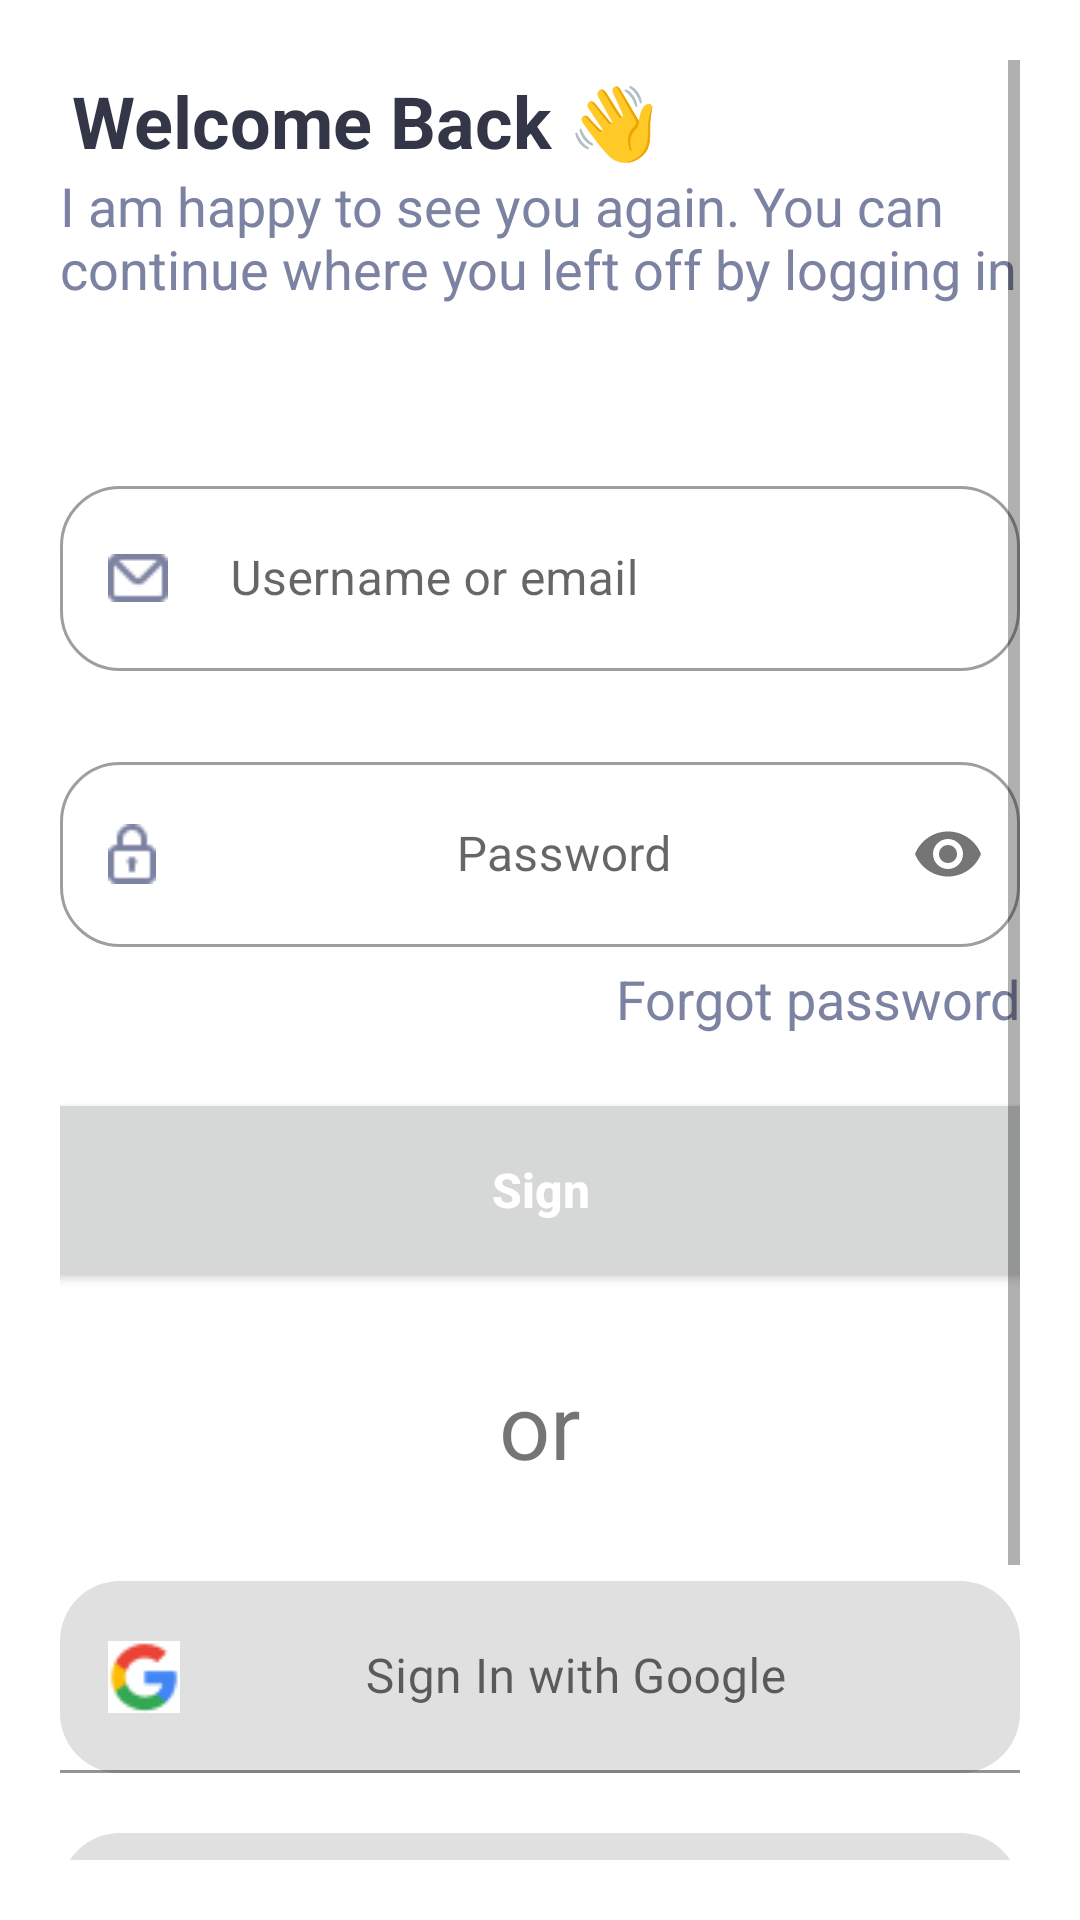

Produce the Android XML layout that renders to this screen, including the resource entries it uses.
<!-- AndroidManifest.xml: application theme Theme.Exam_Task -->
<!-- res/layout/fragment_sign_in.xml -->
<?xml version="1.0" encoding="utf-8"?>
<ScrollView xmlns:android="http://schemas.android.com/apk/res/android"
    xmlns:app="http://schemas.android.com/apk/res-auto"
    xmlns:tools="http://schemas.android.com/tools"
    android:layout_width="match_parent"
    android:layout_height="match_parent"
    android:padding="20dp"
    tools:context=".Sign_in">

    <androidx.constraintlayout.widget.ConstraintLayout
        android:layout_width="match_parent"
        android:layout_height="wrap_content">


    <TextView
        android:id="@+id/welcome"
        android:layout_width="wrap_content"
        android:layout_height="wrap_content"
        android:layout_alignParentTop="true"
        android:layout_marginStart="4dp"
        android:layout_marginTop="4dp"
        android:text="Welcome Back 👋"
        android:textColor="#333647"
        android:textSize="24sp"
        android:textStyle="bold"
        app:layout_constraintStart_toStartOf="parent"
        app:layout_constraintTop_toTopOf="parent" />

    <TextView
        android:id="@+id/info"
        android:layout_width="match_parent"
        android:layout_height="wrap_content"
        android:layout_below="@id/welcome"
        android:text="@string/log"
        android:textColor="#7C82A1"
        android:textSize="18sp"
        app:layout_constraintEnd_toEndOf="parent"
        app:layout_constraintHorizontal_bias="1.0"
        app:layout_constraintStart_toStartOf="@id/welcome"
        app:layout_constraintTop_toBottomOf="@id/welcome" />

    <com.google.android.material.textfield.TextInputLayout
        android:id="@+id/userInput"
        android:layout_width="match_parent"
        android:layout_height="wrap_content"
        android:layout_marginTop="55dp"
        app:boxCornerRadiusBottomEnd="20dp"
        app:boxCornerRadiusBottomStart="20dp"
        style="@style/Widget.MaterialComponents.TextInputLayout.OutlinedBox"
        app:boxCornerRadiusTopEnd="20dp"
        app:boxCornerRadiusTopStart="20dp"
        app:layout_constraintEnd_toEndOf="parent"
        app:layout_constraintStart_toStartOf="parent"
        app:layout_constraintTop_toBottomOf="@id/info">

        <com.google.android.material.textfield.TextInputEditText
            android:id="@+id/inputUserName"
            android:layout_width="match_parent"
            android:layout_height="wrap_content"
            android:drawableStart="@drawable/vector"

            android:hint="     Username or email"
            android:inputType="text"
            android:padding="20dp"
            android:textColorHint="#7C82A1" />
    </com.google.android.material.textfield.TextInputLayout>

    <com.google.android.material.textfield.TextInputLayout
        android:id="@+id/passwordInput"
        android:layout_width="match_parent"
        android:layout_height="wrap_content"
        android:layout_marginTop="25dp"
        app:passwordToggleEnabled="true"
        app:boxCornerRadiusBottomEnd="20dp"
        app:boxCornerRadiusBottomStart="20dp"
        app:boxCornerRadiusTopEnd="20dp"
        app:boxCornerRadiusTopStart="20dp"
        app:layout_constraintEnd_toEndOf="parent"
        app:layout_constraintStart_toStartOf="parent"
        style="@style/Widget.MaterialComponents.TextInputLayout.OutlinedBox"
        app:layout_constraintTop_toBottomOf="@id/userInput">

        <com.google.android.material.textfield.TextInputEditText
            android:id="@+id/inputPassword"
            android:layout_width="match_parent"
            android:layout_height="wrap_content"
            android:drawableStart="@drawable/passvector"
            android:gravity="center"
            android:hint="Password"
            android:inputType="textPassword"
            android:padding="20dp"
            android:textColorHint="#7C82A1" />
    </com.google.android.material.textfield.TextInputLayout>

    <TextView
        android:id="@+id/forgotPass"
        android:layout_width="match_parent"
        android:layout_height="30dp"
        android:layout_marginTop="5dp"
        android:inputType="textUri"
        android:text="Forgot password"
        android:textAlignment="textEnd"
        android:textColor="#7C82A1"
        android:textSize="18sp"
        app:layout_constraintEnd_toEndOf="parent"
        app:layout_constraintStart_toStartOf="parent"
        app:layout_constraintTop_toBottomOf="@id/passwordInput"
        tools:ignore="TouchTargetSizeCheck" />

    <Button
        android:id="@+id/signButton"
        android:layout_width="336dp"
        android:layout_height="68dp"
        android:layout_marginTop="12dp"
        android:text="Sign"
        android:textAllCaps="false"
        android:textColor="#FFFFFF"
        android:textStyle="bold"
        android:textSize="16sp"
        app:cornerRadius="9dp"
        app:layout_constraintEnd_toEndOf="parent"
        app:layout_constraintStart_toStartOf="parent"
        app:layout_constraintTop_toBottomOf="@id/forgotPass" />

    <TextView
        android:id="@+id/or"
        android:layout_width="match_parent"
        android:layout_height="wrap_content"
        android:layout_marginTop="24dp"
        android:gravity="center"
        android:text="or"
        android:textSize="30sp"
        app:layout_constraintEnd_toEndOf="parent"
        app:layout_constraintStart_toStartOf="parent"
        app:layout_constraintTop_toBottomOf="@id/signButton" />

    <com.google.android.material.textfield.TextInputLayout
        android:id="@+id/google"
        android:layout_width="match_parent"
        android:layout_height="wrap_content"
        android:layout_marginTop="32dp"
        app:boxCornerRadiusBottomEnd="20dp"
        app:boxCornerRadiusBottomStart="20dp"
        app:boxCornerRadiusTopEnd="20dp"
        app:boxCornerRadiusTopStart="20dp"
        app:layout_constraintEnd_toEndOf="parent"
        app:layout_constraintStart_toStartOf="parent"
        app:layout_constraintTop_toBottomOf="@id/or">

        <EditText
            android:layout_width="match_parent"
            android:layout_height="wrap_content"
            android:drawableStart="@drawable/google"
            android:fontFamily="@font/poppins_medium"
            android:gravity="center"
            android:hint="Sign In with Google"
            android:inputType="text"
            android:padding="20dp"
            android:textColorHint="#7C82A1"
            tools:ignore="SpeakableTextPresentCheck" />
    </com.google.android.material.textfield.TextInputLayout>

    <com.google.android.material.textfield.TextInputLayout
        android:id="@+id/facebook"
        android:layout_width="match_parent"
        android:layout_height="wrap_content"
        android:layout_marginTop="20dp"
        app:boxCornerRadiusBottomEnd="20dp"
        app:boxCornerRadiusBottomStart="20dp"
        app:boxCornerRadiusTopEnd="20dp"
        app:boxCornerRadiusTopStart="20dp"
        app:layout_constraintEnd_toEndOf="parent"
        app:layout_constraintStart_toStartOf="parent"
        app:layout_constraintTop_toBottomOf="@id/google">

        <EditText
            android:layout_width="match_parent"
            android:layout_height="wrap_content"
            android:drawableStart="@drawable/facebook"
            android:fontFamily="@font/poppins_medium"
            android:gravity="center"
            android:hint="Sign In with Facebook"
            android:inputType="text"
            android:padding="20dp"
            android:textColorHint="#7C82A1"
            tools:ignore="SpeakableTextPresentCheck" />
    </com.google.android.material.textfield.TextInputLayout>

    <TextView
        android:layout_width="match_parent"
        android:layout_height="wrap_content"
        android:layout_marginTop="30dp"
        android:gravity="center"
        android:text="Don't have an account? Sign Up"
        android:textSize="24sp"
        app:layout_constraintTop_toBottomOf="@id/facebook"
        app:layout_constraintBottom_toBottomOf="parent"
        app:layout_constraintEnd_toEndOf="parent"
        app:layout_constraintStart_toStartOf="parent" />
    </androidx.constraintlayout.widget.ConstraintLayout>
</ScrollView>
<!-- resources referenced by this layout -->
<resources>
  <!-- drawable facebook: jpg bitmap (drawable, 2266 bytes) -->
  <!-- drawable google: jpg bitmap (drawable, 2234 bytes) -->
  <!-- drawable passvector: jpg bitmap (drawable, 1504 bytes) -->
  <!-- drawable vector: jpg bitmap (drawable, 1480 bytes) -->
  <string name="log">I am happy to see you again. You can continue where you left off by logging in</string>
  <style name="Theme.Exam_Task" parent="Theme.MaterialComponents.DayNight.DarkActionBar">
          
          <item name="colorPrimary">@color/purple_500</item>
          <item name="colorPrimaryVariant">@color/purple_700</item>
          <item name="colorOnPrimary">@color/white</item>
          
          <item name="colorSecondary">@color/teal_200</item>
          <item name="colorSecondaryVariant">@color/teal_700</item>
          <item name="colorOnSecondary">@color/black</item>
          
          <item name="android:statusBarColor">?attr/colorPrimaryVariant</item>
          
      </style>
  <!-- not gathered from this repository: default colours our renderer supplied (Android Studio template values) -->
  <color name="purple_500">#FF6200EE</color>
  <color name="purple_700">#FF3700B3</color>
  <color name="teal_200">#FF03DAC5</color>
  <color name="teal_700">#FF018786</color>
  <color name="black">#FF000000</color>
  <color name="white">#FFFFFFFF</color>
</resources>
